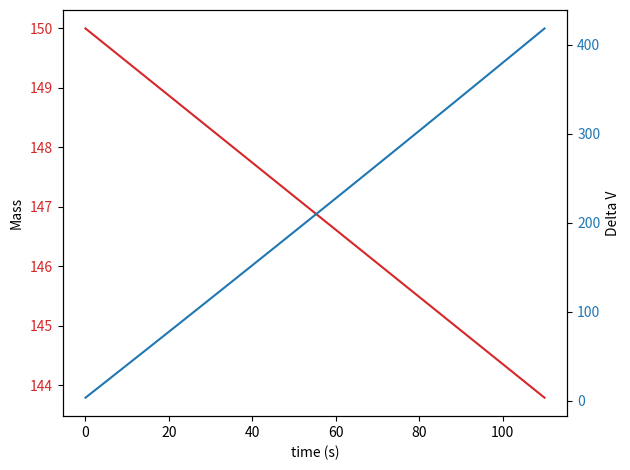

Python code for this plot:
from math import sqrt
import numpy as np
import matplotlib.pylab as plt

#Continuous Inputs
Mps = 50.
Mu = 50.
M0 = 150.
R0 = 6.778*10**6
Rf = 7.578*10**6
Esp = 3600.*65
Ft = 0.015
ve = 9810
Pft = 250
Psk = 100
Zsa = 2.8
ndegr = 0.85
nsa = 0.375
ndis = 0.85
#Constants
Gsc = 1361
mu = 3.986*10**14

#Explicit Direct Equations
DVt = sqrt(mu/R0)*(sqrt(2*Rf/(R0+Rf))-1) + sqrt(mu/Rf)*(1-sqrt(2*R0/(R0+Rf)))
Mp = M0*(1-np.exp(-DVt/ve))
Asa = Psk/(Gsc*nsa*ndegr)
Msa = Zsa*Asa
Psa = Asa*Gsc*nsa
Mbatt = M0 -(Mp+Msa+Mu+Mps)
Cbatt = Mbatt*Esp
Tch = Cbatt/(Psa-Psk)
Tth = Cbatt*ndis/(Pft - (Psa-Psk))
Tcy = Tch + Tth

#Iterative Equations and Plotting
Mi = M0
i = 0            #cycle counter
DVtot = 0        #state DV
DVtlist =[]      #state DV list
DV = []          #DV list
M = []           #state M list
while DVtot < DVt:
    #Calculations
    DVi = Ft/Mi*Tth
    DVtot += DVi

    #plotlists
    DVtlist.append(DVtot)
    DV.append(DVi)
    M.append(Mi)

    #Resume Calc.
    Mi = np.exp(-DVi/ve)*Mi
    i += 1

ic = i-(1-(DVtot-DVt)/DVi) #linear assumed correction for overshooting the Total DV

#Data Overview
print("Orbit Transfer requires a "+u"Δ"+f"V of {DVt:.2f} m/s ")
print(f"Orbit Tranfer commenced in {ic:.2f} cycles")
print(f'The Transfer Time is {(ic*Tcy)/3600/24:.2f} days')
print(f'A Thrust Phase lasts {Tth/3600:.2f} hours')
print(f"A Charging Phase lasts {Tch/3600:.2f} hours")
print(f"The Solar Array will be {Asa:.2f} square meters")
print(f"The Battery will weigh {Mbatt:.2f} kg")
print(f"The Battery will have a capacity of {Cbatt:.0f} Joules or {Cbatt/3600:.0f} Wh")


#Plotstuff
ilist = list(range(i))
fig, ax1 = plt.subplots()

color = 'tab:red'
ax1.set_xlabel('time (s)')
ax1.set_ylabel('Mass')
ax1.plot(ilist, M, color='tab:red')
ax1.tick_params(axis='y', labelcolor='tab:red')

ax2 = ax1.twinx()

ax2.set_ylabel('Delta V')
ax2.plot(ilist, DVtlist, color='tab:blue')
ax2.tick_params(axis='y', labelcolor='tab:blue')
fig.tight_layout()
plt.show()
